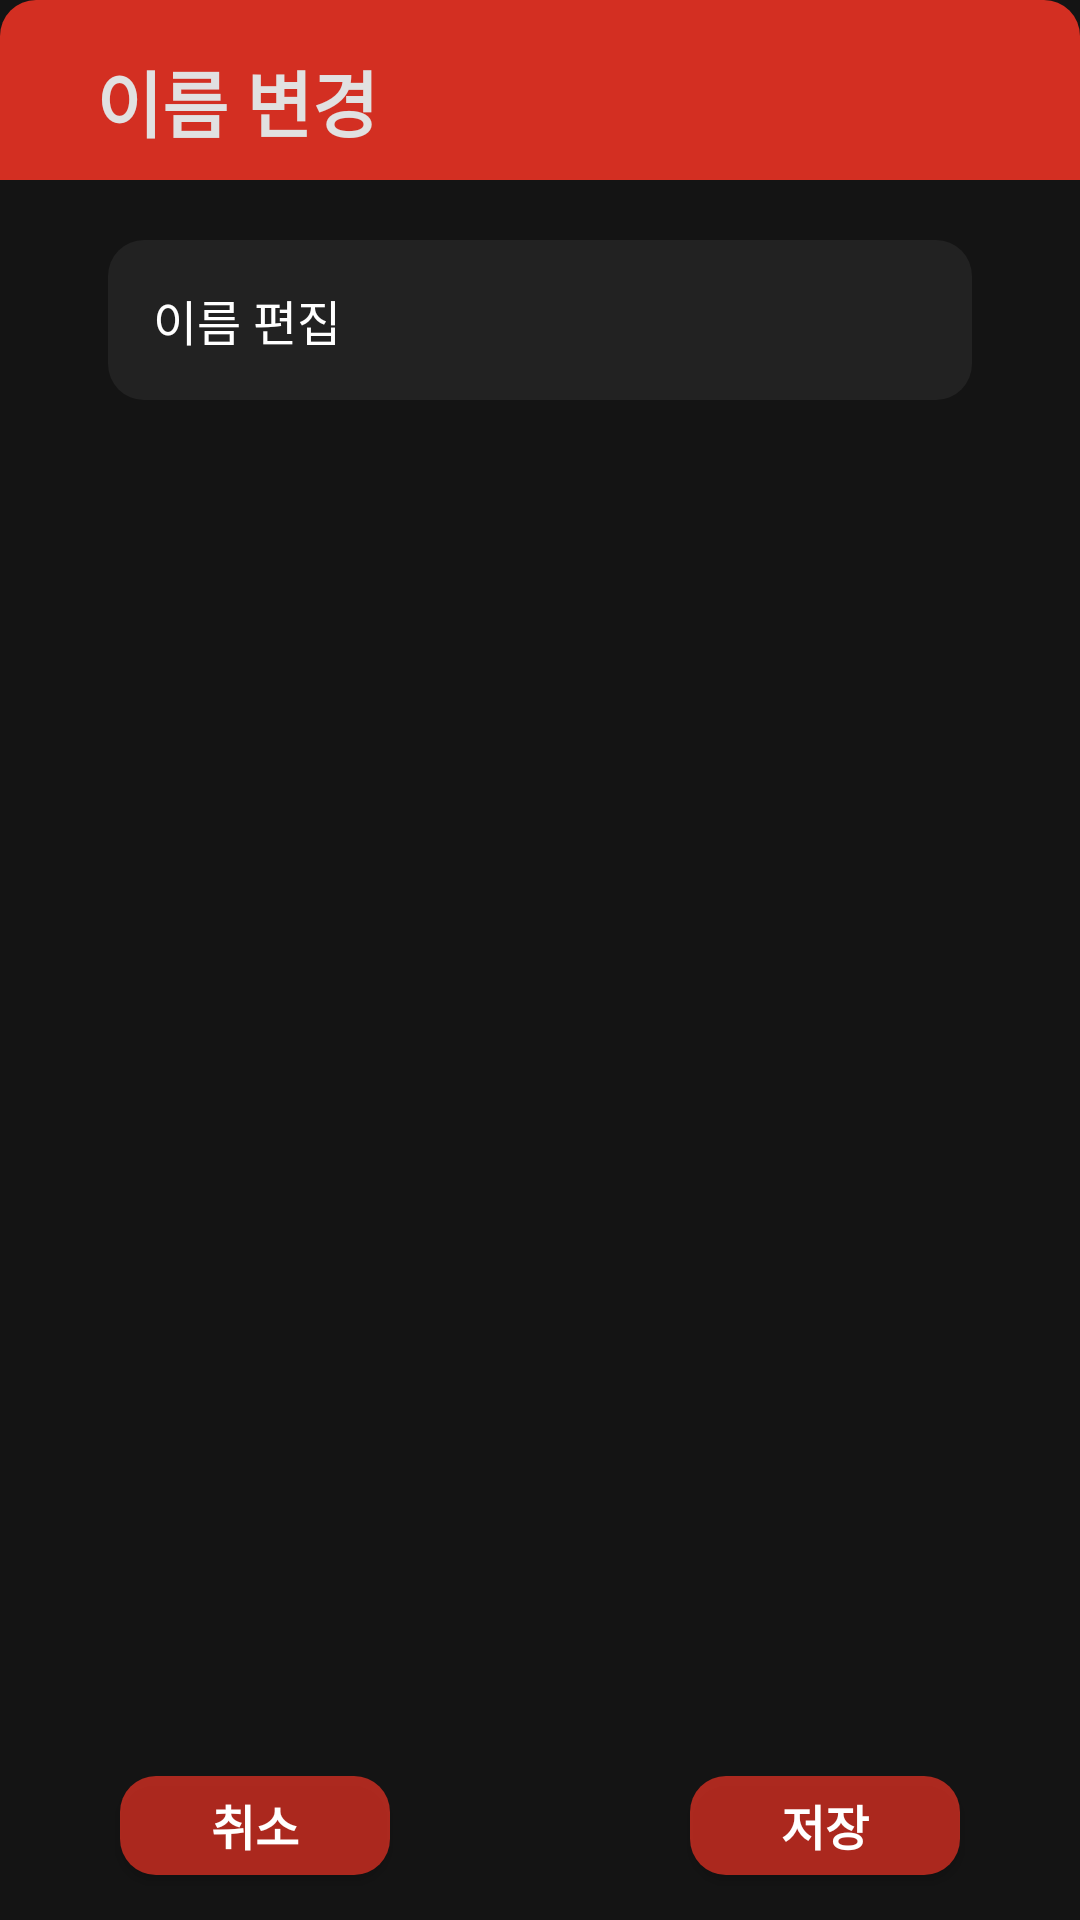

Write the Android layout XML for this screen, with the resource values it uses.
<!-- AndroidManifest.xml: application theme Theme.BlackCows -->
<!-- res/layout/dialog_mypage.xml -->
<?xml version="1.0" encoding="utf-8"?>
<androidx.constraintlayout.widget.ConstraintLayout xmlns:android="http://schemas.android.com/apk/res/android"
    android:layout_width="match_parent"
    android:layout_height="200dp"
    xmlns:app="http://schemas.android.com/apk/res-auto"
    android:background="@drawable/mypage_dialog_corner_white">

    <TextView
        android:id="@+id/tv_edit_name"
        android:text="이름 변경"
        style="@style/subtitle_b"
        android:layout_width="match_parent"
        android:layout_height="60dp"
        android:paddingTop="16dp"
        android:paddingStart="32dp"
        android:background="@drawable/mypage_dialog_corner_red"
        app:layout_constraintTop_toTopOf="parent"
        app:layout_constraintStart_toStartOf="parent"/>

    <EditText
        android:id="@+id/et_edit_name"
        android:layout_width="0dp"
        app:layout_constraintWidth_percent="0.8"
        android:layout_height="wrap_content"
        android:hint="이름 편집"
        android:inputType="text"
        android:textColorHint="@color/white"
        style="@style/body"
        android:background="@drawable/cl_mypage_fragment_corner_70secondary"
        android:layout_marginTop="80dp"
        android:padding="15dp"
        app:layout_constraintTop_toTopOf="parent"
        app:layout_constraintStart_toStartOf="parent"
        app:layout_constraintEnd_toEndOf="parent" />

    <android.widget.Button
        android:id="@+id/btn_edit_cancel"
        android:text="취소"
        style="@style/body_b"
        android:layout_width="90dp"
        android:layout_height="33dp"
        android:layout_marginStart="40dp"
        android:layout_marginBottom="15dp"
        android:background="@drawable/mypage_dialog_corner_50red"
        app:layout_constraintBottom_toBottomOf="parent"
        app:layout_constraintStart_toStartOf="parent"/>

    <android.widget.Button
        android:id="@+id/btn_edit_save"
        android:text="저장"
        style="@style/body_b"
        android:layout_width="90dp"
        android:layout_height="33dp"
        android:layout_marginBottom="15dp"
        android:layout_marginEnd="40dp"
        android:background="@drawable/mypage_dialog_corner_50red"
        app:layout_constraintBottom_toBottomOf="parent"
        app:layout_constraintEnd_toEndOf="parent"/>

</androidx.constraintlayout.widget.ConstraintLayout>
<!-- resources referenced by this layout -->
<resources>
  <color name="white">#FFFFFFFF</color>
  <!-- drawable cl_mypage_fragment_corner_70secondary (drawable) -->
  <?xml version="1.0" encoding="utf-8"?>
  <shape xmlns:android="http://schemas.android.com/apk/res/android">
      <solid android:color="#B3282828"/>
      <corners android:radius="12dp"/>
  </shape>
  <!-- drawable mypage_dialog_corner_50red (drawable) -->
  <?xml version="1.0" encoding="utf-8"?>
  <shape xmlns:android="http://schemas.android.com/apk/res/android">
      <solid android:color="#CCD32F22"/>
      <corners android:radius="12dp"/>
  </shape>
  <!-- drawable mypage_dialog_corner_red (drawable) -->
  <?xml version="1.0" encoding="utf-8"?>
  <shape xmlns:android="http://schemas.android.com/apk/res/android">
      <solid android:color="@color/highlightRed"/>
      <corners android:topLeftRadius="12dp" android:topRightRadius="12dp"/>
  </shape>
  <style name="body">
          <item name="fontFamily">@font/scdream</item>
          <item name="android:textColor">@color/white</item>
          <item name="android:textSize">16sp</item>
          <item name="android:textFontWeight">400</item>
      </style>
  <style name="body_b">
          <item name="fontFamily">@font/scdream</item>
          <item name="android:textColor">@color/white</item>
          <item name="android:textSize">16sp</item>
          <item name="android:textFontWeight">700</item>
      </style>
  <style name="subtitle_b">
          <item name="fontFamily">@font/scdream</item>
          <item name="android:textColor">@color/stroke</item>
          <item name="android:textSize">24sp</item>
          <item name="android:textFontWeight">700</item>
      </style>
  <style name="Theme.BlackCows" parent="Base.Theme.BlackCows" />
  <color name="highlightRed">#D32F22</color>
  <color name="stroke">#E1E1E1</color>
  <style name="Base.Theme.BlackCows" parent="Theme.MaterialComponents.DayNight.DarkActionBar">
          
          <item name="colorPrimary">@color/highlightYellow</item>
          <item name="colorPrimaryVariant">@color/gray</item>
          <item name="colorOnPrimary">@color/white</item>
  
          <item name="android:colorBackground">@color/primary</item>
          <item name="android:textColor">@color/white</item>
          <item name="android:colorSecondary">@color/secondary</item>
          <item name="android:textColorHighlight">@color/highlightRed</item>
          <item name="android:textColorHighlightInverse">@color/highlightYellow</item>
      </style>
  <color name="highlightYellow">#E7BC40</color>
  <color name="gray">#5C5C5C</color>
  <color name="primary">#141414</color>
  <color name="secondary">#282828</color>
</resources>
